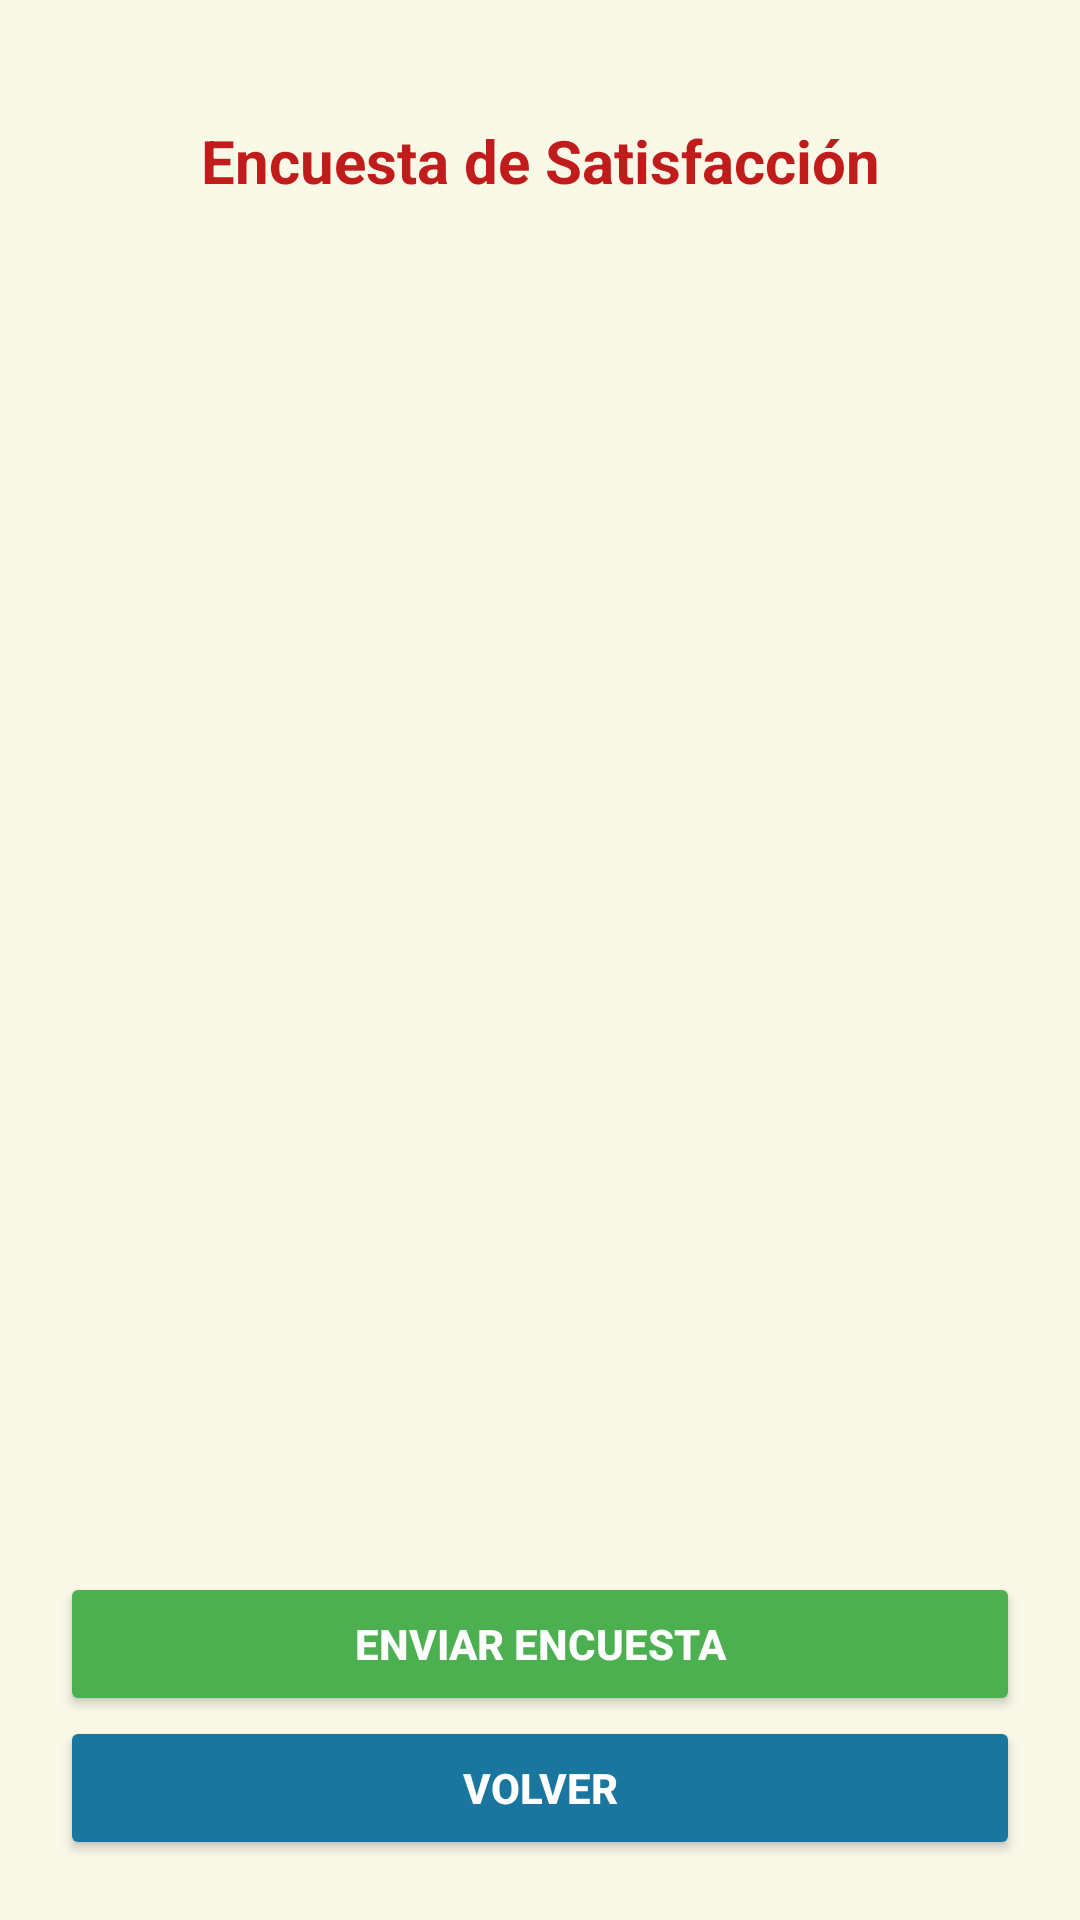

This screen was rendered from an Android layout file. Write that file and the resources it references.
<!-- AndroidManifest.xml: application theme Theme.Design.Light.NoActionBar -->
<!-- res/layout/activity_crear_encuesta_satisfaccion.xml -->
<LinearLayout
        xmlns:android="http://schemas.android.com/apk/res/android"
        android:id="@+id/linear_hijo_scroll"
        android:layout_width="match_parent"
        android:layout_height="wrap_content"
        android:background="#FAF9E8"
        android:gravity="center"
        android:padding="20dp"
        android:orientation="vertical">


        
        <TextView
            android:id="@+id/txt_titulo_encuesta"
            android:layout_width="match_parent"
            android:layout_height="wrap_content"
            android:text="Encuesta de Satisfacción"
            android:textSize="20sp"
            android:textStyle="bold"
            android:gravity="center"
            android:textColor="#C11C1C"
            android:layout_marginTop="20dp"
            android:layout_marginBottom="20dp"/>


        <ListView
            android:id="@+id/lv_encuestas"
            android:layout_width="match_parent"
            android:layout_height="0dp"
            android:layout_weight="1"
            android:divider="@android:color/transparent"
            android:dividerHeight="8dp"
            android:layout_marginBottom="10dp"/>


        
        <Button
            android:id="@+id/btn_enviar_encuesta"
            android:layout_width="match_parent"
            android:layout_height="wrap_content"
            android:text="ENVIAR ENCUESTA"
            android:backgroundTint="#4CAF50"
            android:textColor="#FFF"
            android:textStyle="bold"/>



        <Button
            android:id="@+id/btn_volver_encuesta"
            android:layout_width="match_parent"
            android:layout_height="wrap_content"
            android:text="VOLVER"
            android:backgroundTint="#1a759f"
            android:textColor="#FFF"
            android:textStyle="bold"/>


    </LinearLayout>
<!-- resources referenced by this layout -->
<resources>

</resources>
